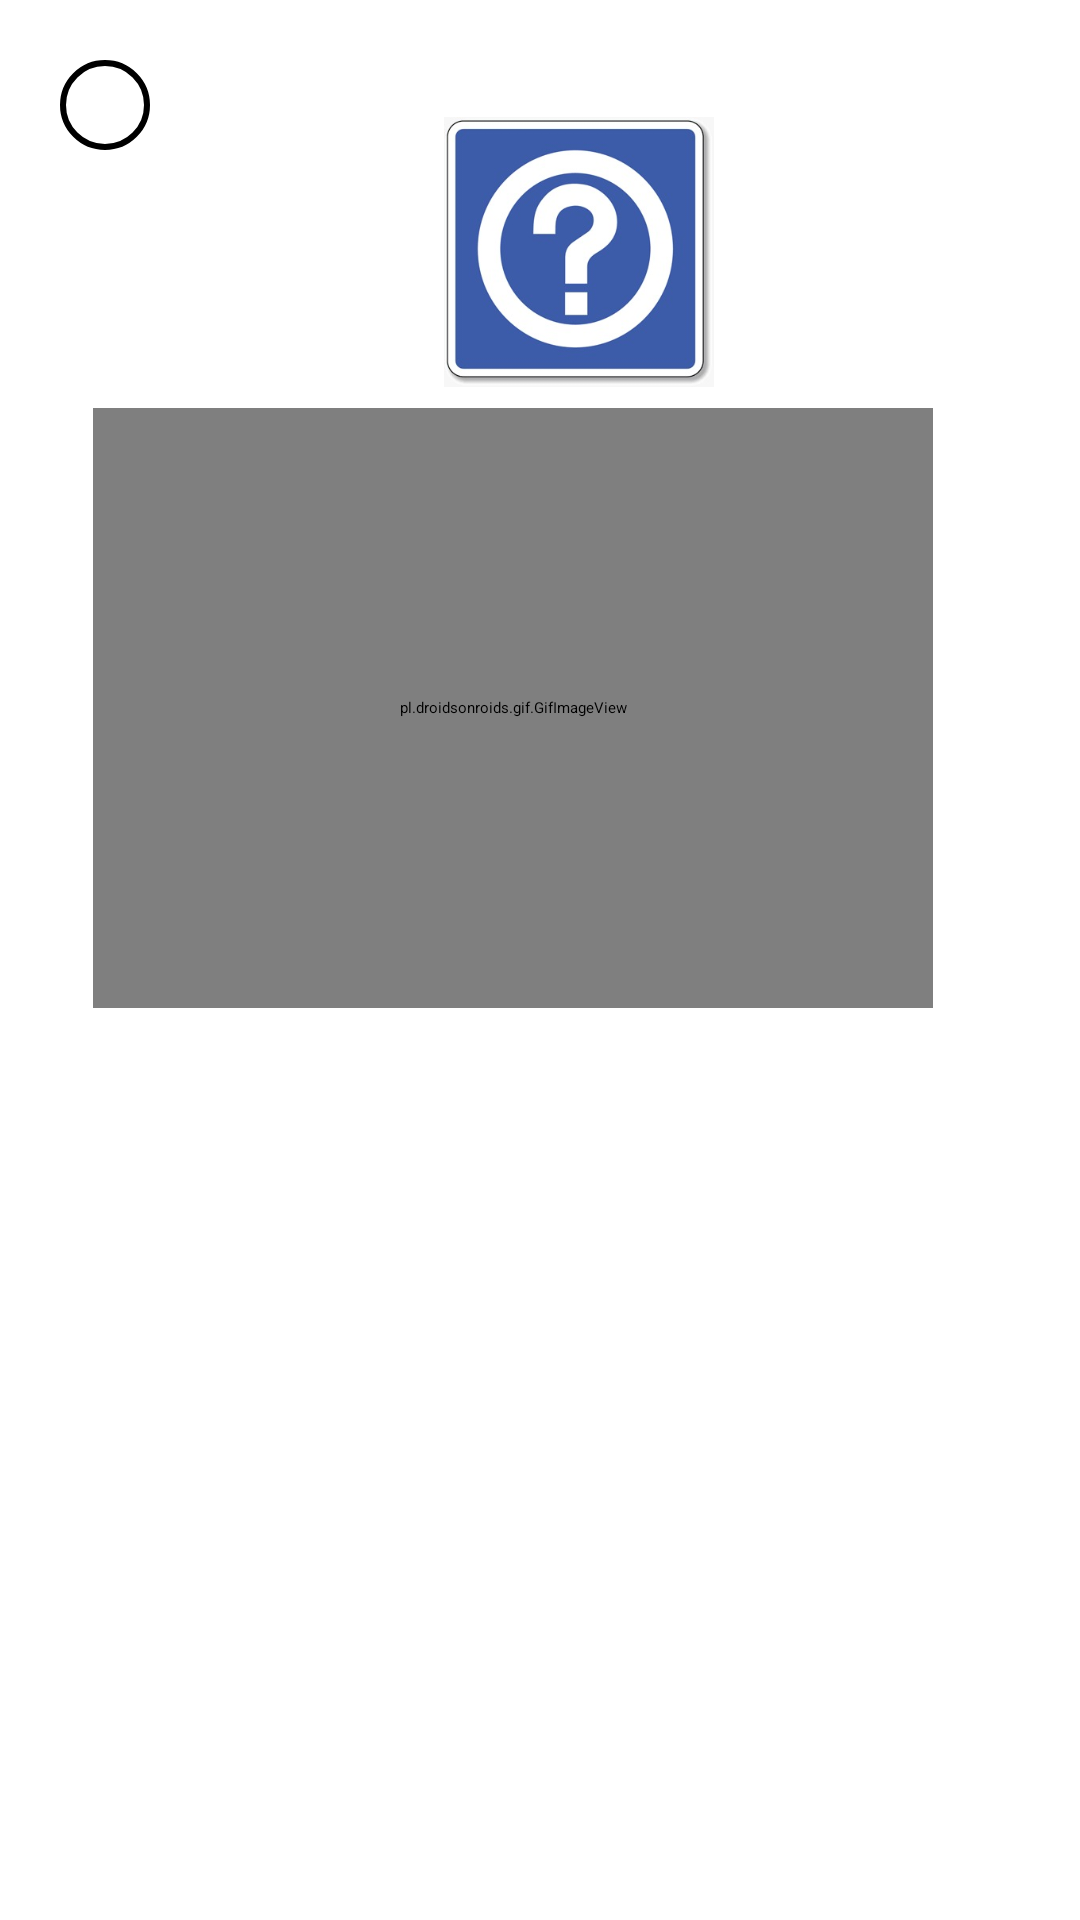

Here is an Android app screen rendered from its layout file. Give the layout XML and the strings, colors and styles it references.
<!-- AndroidManifest.xml: application theme Secundario -->
<!-- res/layout/swipeleft.xml -->
<?xml version="1.0" encoding="utf-8"?>
<android.support.constraint.ConstraintLayout xmlns:android="http://schemas.android.com/apk/res/android"
    xmlns:app="http://schemas.android.com/apk/res-auto"
    xmlns:tools="http://schemas.android.com/tools"
    android:layout_width="350dp"
    android:layout_height="450dp"
    android:layout_gravity="center"
    android:background="@color/legacy_primary"
    android:padding="10dp">

    <TextView
        android:id="@+id/close"
        android:layout_width="30dp"
        android:layout_height="30dp"
        android:layout_gravity="end"
        android:layout_marginStart="10dp"
        android:layout_marginTop="10dp"
        android:background="@drawable/circulo"
        android:gravity="center"
        android:text="X"
        android:textColor="@color/ap_black"
        android:textStyle="bold"
        app:layout_constraintStart_toStartOf="parent"
        app:layout_constraintTop_toTopOf="parent"
        />
    <LinearLayout
        android:id="@+id/linearLayout3"
        android:layout_width="0dp"
        android:layout_height="wrap_content"
        android:layout_marginBottom="9dp"
        android:layout_marginEnd="10dp"
        android:layout_marginStart="10dp"
        android:layout_marginTop="10dp"
        android:orientation="vertical"
        app:layout_constraintBottom_toTopOf="@+id/linearLayout"
        app:layout_constraintEnd_toEndOf="parent"
        app:layout_constraintStart_toStartOf="parent"
        app:layout_constraintTop_toTopOf="parent"
        />

    <LinearLayout
        android:id="@+id/linearLayout"
        android:layout_width="324dp"
        android:layout_height="0dp"
        android:layout_gravity="center"
        android:layout_marginBottom="20dp"
        android:layout_marginStart="11dp"
        android:layout_marginTop="10dp"
        android:orientation="vertical"
        app:layout_constraintBottom_toBottomOf="parent"
        app:layout_constraintEnd_toEndOf="parent"
        app:layout_constraintHorizontal_bias="0.0"
        app:layout_constraintStart_toStartOf="@+id/close"
        app:layout_constraintTop_toBottomOf="@+id/linearLayout3"
        tools:ignore="ExtraText">

    <ImageView
        android:layout_width="319dp"
        android:layout_height="90dp"
        android:layout_gravity="center"
        android:src="@drawable/signo" />
        <ScrollView
            android:layout_width="wrap_content"
            android:layout_height="wrap_content">
            <LinearLayout
                android:layout_width="wrap_content"
                android:layout_height="wrap_content"
                android:orientation="vertical">
                <TextView
                    android:layout_width="match_parent"
                    android:layout_height="match_parent"
                    android:layout_alignParentStart="true"
                    android:layout_alignParentTop="true"
                    android:foregroundGravity="center"
                    android:text="\nRemember for select the method you have to swipe left where you find the buttons for each method"
                    android:textColor="@color/ap_black"
                    android:textStyle="bold" />
                <pl.droidsonroids.gif.GifImageView
                    android:layout_width="280dp"
                    android:layout_height="200dp"
                    android:src="@drawable/gifswipe"/>
            </LinearLayout>

        </ScrollView>

    </LinearLayout>

</android.support.constraint.ConstraintLayout>
<!-- resources referenced by this layout -->
<resources>
  <!-- drawable circulo (drawable) -->
  <?xml version="1.0" encoding="utf-8"?>
  <shape android:shape="oval" xmlns:android="http://schemas.android.com/apk/res/android">
  <stroke android:width="2dp" android:color="@color/ap_black"/>
  </shape>
  <!-- drawable gifswipe: gif bitmap (drawable-xxhdpi, 21860 bytes) -->
  <!-- drawable signo: jpeg bitmap (drawable, 20469 bytes) -->
</resources>
